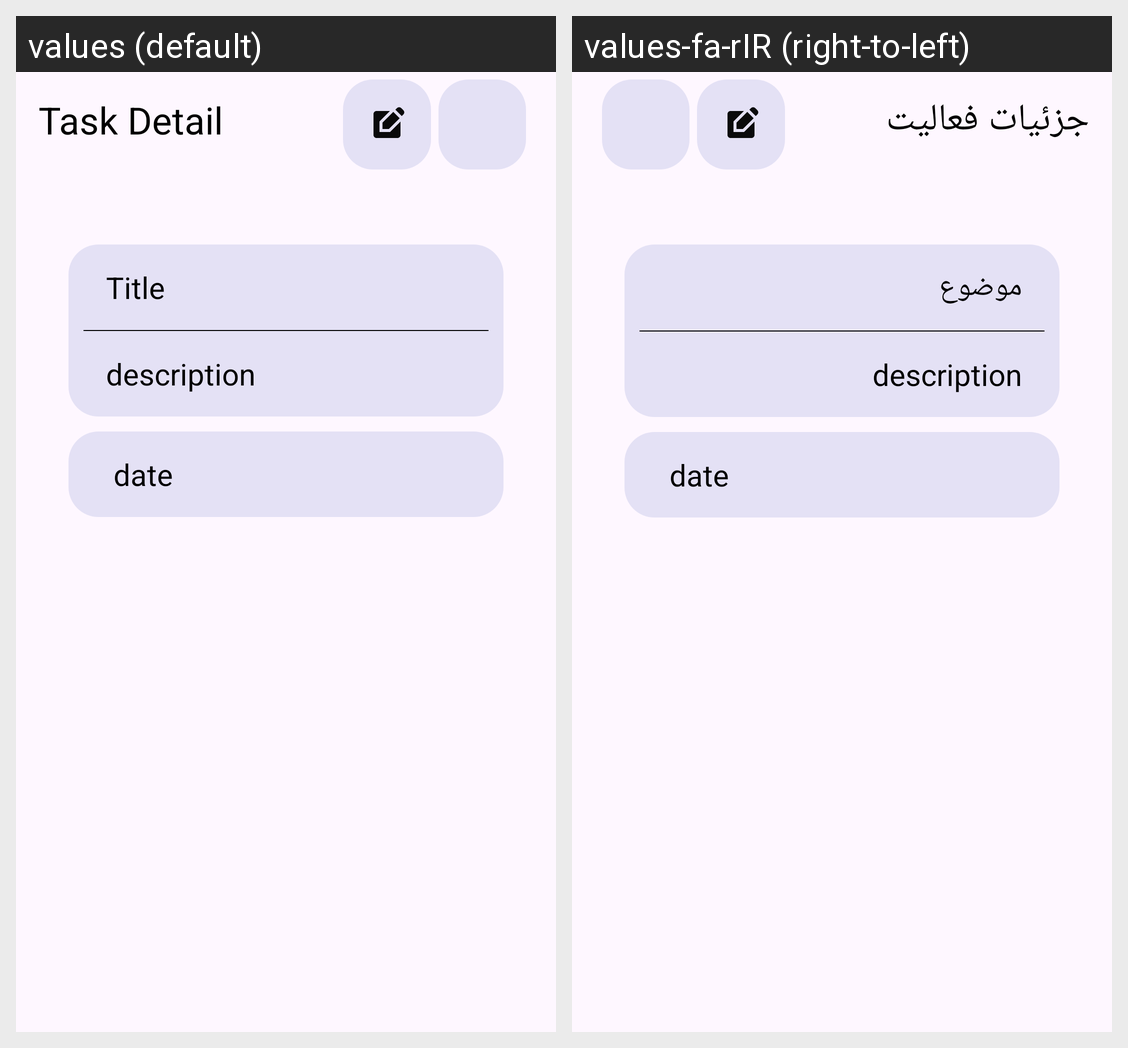

Here is an Android app screen in its default locale and in the app's own translations. Write out the translated-string differences for the strings that appear on this screen.
Android screen res/layout/activity_normal_task_detail.xml rendered under 2 locales, left to right: values (default), values-fa-rIR (right-to-left). Device: Nexus 5 (rendered at 1080×1920; each locale shown at half size, 540×960, under a caption strip naming it); theme Theme.MyApplication.
Strings drawn on this screen, with the default value and each locale's value (text and hints the layout hard-codes, and strings that could not be matched under every locale, appear in the picture but are not listed):

edit_task_title
  values: Task Detail
  values-fa-rIR: جزئیات فعالیت

new_task_title_hint
  values: Title
  values-fa-rIR: موضوع
